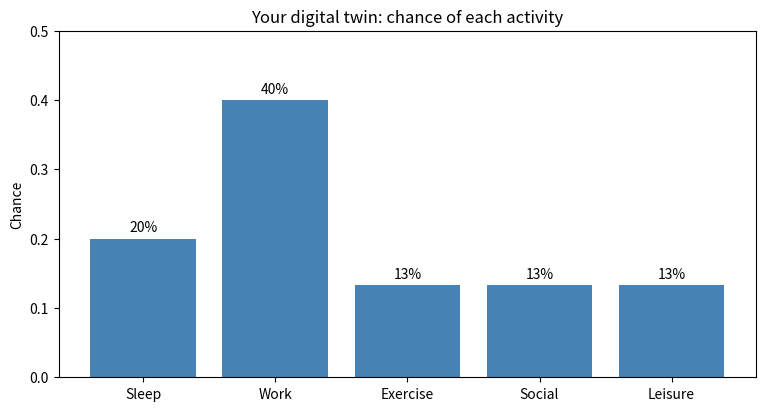
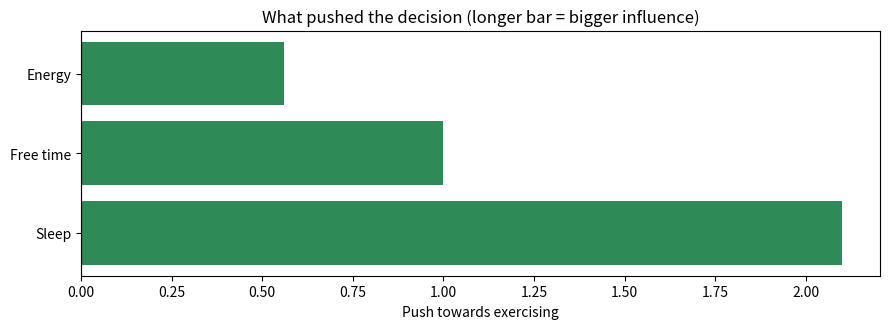
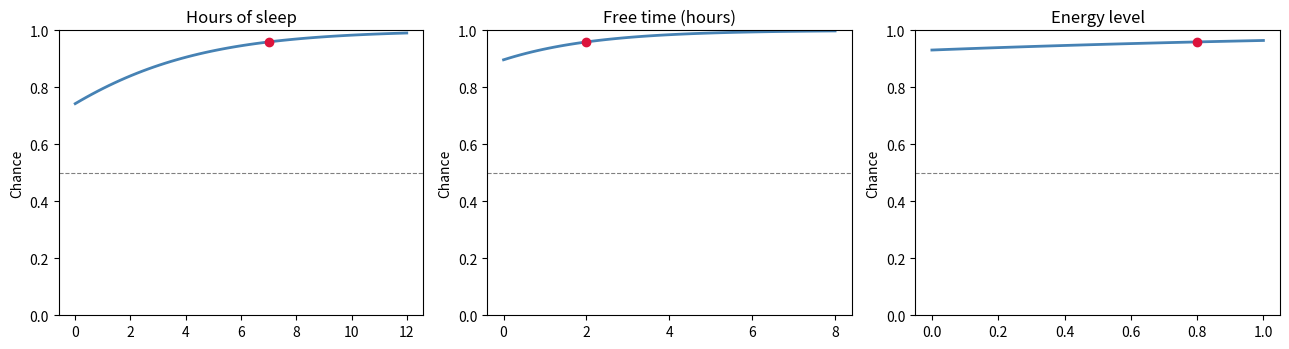
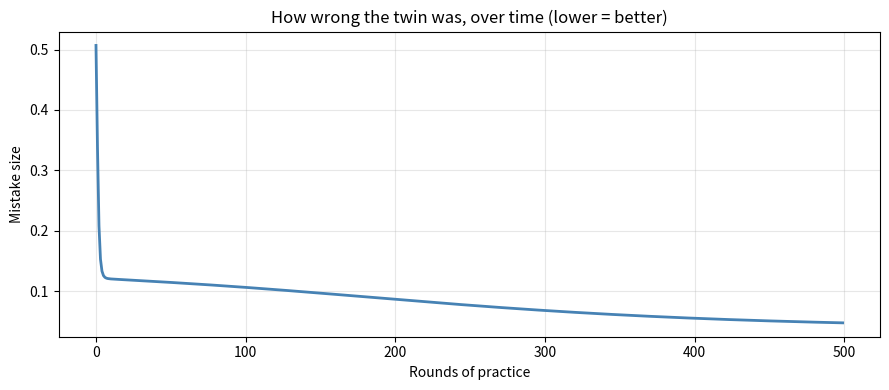
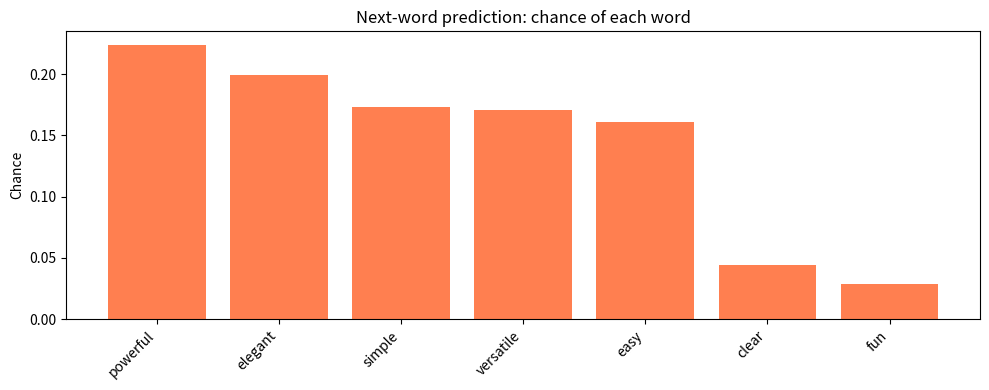
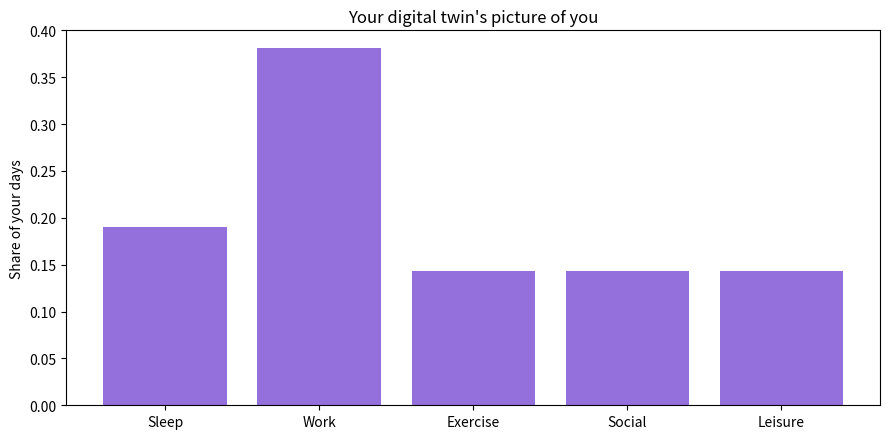

Source code (Python) for these figures, in order:
#@title ▶ Step 1 — Get everything ready (just press play) { display-mode: "form" }

# ---- hidden helper code: learners never need to read this ----
import numpy as np, matplotlib.pyplot as plt
from collections import Counter
NAMES = ["Sleep","Work","Exercise","Social","Leisure"]
LOOK = {n.lower(): i for i, n in enumerate(NAMES)}
def parse_days(text):
    out, bad = [], []
    for w in text.replace("\n", ",").split(","):
        w = w.strip().lower()
        if not w: continue
        if w in LOOK: out.append(LOOK[w])
        else: bad.append(w)
    return out, bad
def say_bad(bad):
    if bad:
        print("Hmm, I did not recognise: " + ", ".join(bad))
        print("Please use only these words: " + ", ".join(NAMES) + "\n")

print("All set. You are ready to go!")
print("The five activities we will use are: " + ", ".join(NAMES))

#@title ▶ Step 2 — Count how often I do each activity { display-mode: "form" }
#@markdown Type your days below, separated by commas.
#@markdown Use only these words: **Sleep, Work, Exercise, Social, Leisure**
my_days = "Sleep, Work, Exercise, Work, Social, Work, Leisure, Sleep, Work, Exercise, Work, Social, Work, Leisure, Sleep" #@param {type:"string"}

# ---- hidden helper code: learners never need to read this ----
import numpy as np, matplotlib.pyplot as plt
from collections import Counter
NAMES = ["Sleep","Work","Exercise","Social","Leisure"]
LOOK = {n.lower(): i for i, n in enumerate(NAMES)}
def parse_days(text):
    out, bad = [], []
    for w in text.replace("\n", ",").split(","):
        w = w.strip().lower()
        if not w: continue
        if w in LOOK: out.append(LOOK[w])
        else: bad.append(w)
    return out, bad
def say_bad(bad):
    if bad:
        print("Hmm, I did not recognise: " + ", ".join(bad))
        print("Please use only these words: " + ", ".join(NAMES) + "\n")

days, bad = parse_days(my_days)
say_bad(bad)
if len(days) < 2:
    print("Please enter at least 2 days so we have something to count.")
else:
    counts = Counter(days)
    total = len(days)
    probs = {a: c / total for a, c in counts.items()}
    order = sorted(probs, key=lambda a: -probs[a])
    print("You gave me " + str(total) + " days.\n")
    print("Here is how your time splits up:")
    for a in order:
        print("  " + NAMES[a].ljust(9) + str(counts[a]) + " of " + str(total) + " days  =  " + format(probs[a], ".0%"))
    top = order[0]
    print("\nIn plain English: on any random day, the single most likely")
    print("thing you are doing is " + NAMES[top].upper() + " (" + format(probs[top], ".0%") + " of the time).")
    print("That percentage IS the prediction a simple digital twin would make.")
    plt.figure(figsize=(9, 4.5))
    plt.bar([NAMES[a] for a in sorted(probs)], [probs[a] for a in sorted(probs)], color="steelblue")
    plt.title("Your digital twin: chance of each activity")
    plt.ylabel("Chance"); plt.ylim(0, max(probs.values()) * 1.25)
    for i, a in enumerate(sorted(probs)):
        plt.text(i, probs[a] + 0.01, format(probs[a], ".0%"), ha="center")
    plt.show()

#@title ▶ Step 3 — Try it with your own two weeks { display-mode: "form" }
#@markdown Replace these 14 days with your own, then press play.
my_two_weeks = "Sleep, Work, Work, Work, Work, Work, Exercise, Sleep, Work, Work, Work, Work, Social, Leisure" #@param {type:"string"}

# ---- hidden helper code: learners never need to read this ----
import numpy as np, matplotlib.pyplot as plt
from collections import Counter
NAMES = ["Sleep","Work","Exercise","Social","Leisure"]
LOOK = {n.lower(): i for i, n in enumerate(NAMES)}
def parse_days(text):
    out, bad = [], []
    for w in text.replace("\n", ",").split(","):
        w = w.strip().lower()
        if not w: continue
        if w in LOOK: out.append(LOOK[w])
        else: bad.append(w)
    return out, bad
def say_bad(bad):
    if bad:
        print("Hmm, I did not recognise: " + ", ".join(bad))
        print("Please use only these words: " + ", ".join(NAMES) + "\n")

days, bad = parse_days(my_two_weeks)
say_bad(bad)
if len(days) < 2:
    print("Please enter at least 2 days.")
else:
    counts = Counter(days); total = len(days)
    probs = {a: c / total for a, c in counts.items()}
    order = sorted(probs, key=lambda a: -probs[a])
    print("Your " + str(total) + " days, most common first:\n")
    for a in order:
        bar = "#" * int(round(probs[a] * 40))
        print("  " + NAMES[a].ljust(9) + format(probs[a], ">5.0%") + "  " + bar)
    print("\n1. Highest chance: " + NAMES[order[0]])
    missing = [NAMES[i] for i in range(5) if i not in counts]
    if missing:
        print("2. You never recorded: " + ", ".join(missing) + ".")
        print("   A twin trained on this data would predict those will NEVER happen.")
        print("   That is the danger of judging someone on too little data.")
    else:
        print("2. Every activity appears at least once, so your twin keeps all five options open.")
    print("3. With 100 days these percentages would settle down and wobble far less.")

#@title ▶ Step 4 — Learn what usually follows what { display-mode: "form" }
#@markdown Use the same list of days (or paste a longer one).
my_days = "Sleep, Work, Exercise, Work, Social, Work, Leisure, Sleep, Work, Exercise, Work, Social, Work, Leisure, Sleep" #@param {type:"string"}

# ---- hidden helper code: learners never need to read this ----
import numpy as np, matplotlib.pyplot as plt
from collections import Counter
NAMES = ["Sleep","Work","Exercise","Social","Leisure"]
LOOK = {n.lower(): i for i, n in enumerate(NAMES)}
def parse_days(text):
    out, bad = [], []
    for w in text.replace("\n", ",").split(","):
        w = w.strip().lower()
        if not w: continue
        if w in LOOK: out.append(LOOK[w])
        else: bad.append(w)
    return out, bad
def say_bad(bad):
    if bad:
        print("Hmm, I did not recognise: " + ", ".join(bad))
        print("Please use only these words: " + ", ".join(NAMES) + "\n")

days, bad = parse_days(my_days)
say_bad(bad)
if len(days) < 3:
    print("Please enter at least 3 days so we can see what follows what.")
else:
    trans = {}
    for cur, nxt in zip(days, days[1:]):
        trans.setdefault(cur, []).append(nxt)
    print("What your twin learned about your habits:\n")
    for cur in sorted(trans):
        c = Counter(trans[cur]); tot = len(trans[cur])
        parts = sorted(c.items(), key=lambda kv: -kv[1])
        print("  After " + NAMES[cur].upper() + ", you usually do:")
        for nxt, n in parts:
            print("      " + NAMES[nxt].ljust(9) + format(n / tot, ">5.0%"))
        if len(parts) == 1:
            print("      (always the same -> an easy, confident prediction)")
        else:
            print("      (several options -> the twin is less certain here)")
        print()
    print("This is called CONDITIONAL probability: the chance of something,")
    print("GIVEN what just happened. Context changes the answer.")

#@title ▶ Step 5 — Predict what I will do next { display-mode: "form" }
#@markdown Pick your starting activity and how far ahead to predict.
starting_activity = "Work" #@param ["Sleep", "Work", "Exercise", "Social", "Leisure"]
steps_ahead = 5 #@param {type:"slider", min:1, max:10, step:1}
my_days = "Sleep, Work, Exercise, Work, Social, Work, Leisure, Sleep, Work, Exercise, Work, Social, Work, Leisure, Sleep" #@param {type:"string"}

# ---- hidden helper code: learners never need to read this ----
import numpy as np, matplotlib.pyplot as plt
from collections import Counter
NAMES = ["Sleep","Work","Exercise","Social","Leisure"]
LOOK = {n.lower(): i for i, n in enumerate(NAMES)}
def parse_days(text):
    out, bad = [], []
    for w in text.replace("\n", ",").split(","):
        w = w.strip().lower()
        if not w: continue
        if w in LOOK: out.append(LOOK[w])
        else: bad.append(w)
    return out, bad
def say_bad(bad):
    if bad:
        print("Hmm, I did not recognise: " + ", ".join(bad))
        print("Please use only these words: " + ", ".join(NAMES) + "\n")

days, bad = parse_days(my_days)
say_bad(bad)
if len(days) < 3:
    print("Please enter at least 3 days.")
else:
    trans = {}
    for cur, nxt in zip(days, days[1:]):
        trans.setdefault(cur, []).append(nxt)
    cur = LOOK[starting_activity.lower()]
    print("Starting from " + starting_activity.upper() + ", your twin predicts:\n")
    for step in range(1, int(steps_ahead) + 1):
        if cur not in trans:
            print("  Step " + str(step) + ": no idea - your data never shows what follows " + NAMES[cur] + ".")
            break
        c = Counter(trans[cur]); tot = len(trans[cur])
        nxt, n = max(c.items(), key=lambda kv: kv[1])
        conf = n / tot
        word = "confident" if conf > 0.8 else ("fairly sure" if conf > 0.5 else "guessing")
        print("  Step " + str(step) + ": " + NAMES[nxt].ljust(9) + "(" + format(conf, ".0%") + " - " + word + ")")
        cur = nxt
    print("\nNotice how the twin can get stuck in a loop. Real lives are messier than")
    print("the data we gave it - more data gives richer, less repetitive predictions.")

#@title ▶ Step 6 — Will I exercise today? { display-mode: "form" }
#@markdown Describe today, then press play. The twin weighs it all up and decides.
hours_of_sleep = 7 #@param {type:"slider", min:0, max:12, step:0.5}
free_time_hours = 2 #@param {type:"slider", min:0, max:8, step:0.5}
energy_level = 0.8 #@param {type:"slider", min:0, max:1, step:0.05}

# ---- hidden helper code: learners never need to read this ----
import numpy as np, matplotlib.pyplot as plt
from collections import Counter
NAMES = ["Sleep","Work","Exercise","Social","Leisure"]
LOOK = {n.lower(): i for i, n in enumerate(NAMES)}
def parse_days(text):
    out, bad = [], []
    for w in text.replace("\n", ",").split(","):
        w = w.strip().lower()
        if not w: continue
        if w in LOOK: out.append(LOOK[w])
        else: bad.append(w)
    return out, bad
def say_bad(bad):
    if bad:
        print("Hmm, I did not recognise: " + ", ".join(bad))
        print("Please use only these words: " + ", ".join(NAMES) + "\n")

w = np.array([0.3, 0.5, 0.7]); bias = -0.5
x = np.array([hours_of_sleep, free_time_hours, energy_level])
contrib = x * w
total = contrib.sum() + bias
p = 1 / (1 + np.exp(-total))
labels = ["Sleep", "Free time", "Energy"]
print("How your twin weighed up today:\n")
for lab, val, wt, c in zip(labels, x, w, contrib):
    print("  " + lab.ljust(11) + str(val).rjust(5) + "  x importance " + str(wt) + "  = " + format(c, ">6.2f"))
print("  " + "Starting point".ljust(11) + " " * 24 + format(bias, ">6.2f"))
print("  " + "-" * 46)
print("  " + "TOTAL".ljust(11) + " " * 24 + format(total, ">6.2f"))
print("\nSquashed into a probability: " + format(p, ".0%"))
print("Verdict: " + ("YOU WILL PROBABLY EXERCISE" if p > 0.5 else "YOU PROBABLY WILL NOT EXERCISE"))
plt.figure(figsize=(9, 3.4))
cols = ["seagreen" if c >= 0 else "indianred" for c in contrib]
plt.barh(labels, contrib, color=cols)
plt.axvline(0, color="black", linewidth=0.8)
plt.title("What pushed the decision (longer bar = bigger influence)")
plt.xlabel("Push towards exercising")
plt.tight_layout(); plt.show()

#@title ▶ Step 7 — Show me which ingredient matters most { display-mode: "form" }
#@markdown Start from the same day you described above.
hours_of_sleep = 7 #@param {type:"slider", min:0, max:12, step:0.5}
free_time_hours = 2 #@param {type:"slider", min:0, max:8, step:0.5}
energy_level = 0.8 #@param {type:"slider", min:0, max:1, step:0.05}

# ---- hidden helper code: learners never need to read this ----
import numpy as np, matplotlib.pyplot as plt
from collections import Counter
NAMES = ["Sleep","Work","Exercise","Social","Leisure"]
LOOK = {n.lower(): i for i, n in enumerate(NAMES)}
def parse_days(text):
    out, bad = [], []
    for w in text.replace("\n", ",").split(","):
        w = w.strip().lower()
        if not w: continue
        if w in LOOK: out.append(LOOK[w])
        else: bad.append(w)
    return out, bad
def say_bad(bad):
    if bad:
        print("Hmm, I did not recognise: " + ", ".join(bad))
        print("Please use only these words: " + ", ".join(NAMES) + "\n")

w = np.array([0.3, 0.5, 0.7]); bias = -0.5
base = np.array([hours_of_sleep, free_time_hours, energy_level])
f = lambda v: 1 / (1 + np.exp(-(np.dot(v, w) + bias)))
ranges = [np.linspace(0, 12, 60), np.linspace(0, 8, 60), np.linspace(0, 1, 60)]
labels = ["Hours of sleep", "Free time (hours)", "Energy level"]
print("Today as you described it: " + format(f(base), ".0%") + " chance of exercising.\n")
fig, axes = plt.subplots(1, 3, figsize=(13, 3.6))
swings = []
for i, (ax, rng, lab) in enumerate(zip(axes, ranges, labels)):
    ys = []
    for v in rng:
        t = base.copy(); t[i] = v; ys.append(f(t))
    swings.append(max(ys) - min(ys))
    ax.plot(rng, ys, color="steelblue", linewidth=2)
    ax.axhline(0.5, color="grey", linestyle="--", linewidth=0.8)
    ax.scatter([base[i]], [f(base)], color="crimson", zorder=5)
    ax.set_title(lab); ax.set_ylim(0, 1); ax.set_ylabel("Chance")
plt.tight_layout(); plt.show()
best = int(np.argmax(swings))
print("Biggest swing comes from: " + labels[best].upper())
for lab, s in sorted(zip(labels, swings), key=lambda kv: -kv[1]):
    print("  " + lab.ljust(20) + "can change the answer by " + format(s, ".0%"))
print("\nThe red dot is your day. Where the line crosses the dashed grey line,")
print("the twin flips its mind from 'no' to 'yes'.")

#@title ▶ Step 8 — Train the twin and watch it improve { display-mode: "form" }
#@markdown How much practice should it get? Then press play.
training_examples = 100 #@param {type:"slider", min:50, max:500, step:50}
rounds_of_practice = 500 #@param {type:"slider", min:100, max:2000, step:100}
learning_speed = 0.5 #@param {type:"slider", min:0.05, max:1, step:0.05}

# ---- hidden helper code: learners never need to read this ----
import numpy as np, matplotlib.pyplot as plt
from collections import Counter
NAMES = ["Sleep","Work","Exercise","Social","Leisure"]
LOOK = {n.lower(): i for i, n in enumerate(NAMES)}
def parse_days(text):
    out, bad = [], []
    for w in text.replace("\n", ",").split(","):
        w = w.strip().lower()
        if not w: continue
        if w in LOOK: out.append(LOOK[w])
        else: bad.append(w)
    return out, bad
def say_bad(bad):
    if bad:
        print("Hmm, I did not recognise: " + ", ".join(bad))
        print("Please use only these words: " + ", ".join(NAMES) + "\n")

rng = np.random.RandomState(42)
n = int(training_examples)
X = rng.rand(n, 4)
y = ((X[:, 0] > 0.7) & (X[:, 2] > 0.5)).astype(float).reshape(-1, 1)
y = np.clip(y + rng.rand(n, 1) * 0.2, 0, 1)
sig = lambda z: 1 / (1 + np.exp(-z))
W1 = rng.randn(4, 8) * 0.5; b1 = np.zeros((1, 8))
W2 = rng.randn(8, 1) * 0.5; b2 = np.zeros((1, 1))
hist = []
for ep in range(int(rounds_of_practice)):
    a1 = sig(X.dot(W1) + b1); out = sig(a1.dot(W2) + b2)
    hist.append(float(np.mean((out - y) ** 2)))
    d2 = out - y
    dW2 = a1.T.dot(d2) / n; db2 = d2.sum(0, keepdims=True) / n
    d1 = d2.dot(W2.T) * a1 * (1 - a1)
    dW1 = X.T.dot(d1) / n; db1 = d1.sum(0, keepdims=True) / n
    W2 -= learning_speed * dW2; b2 -= learning_speed * db2
    W1 -= learning_speed * dW1; b1 -= learning_speed * db1
globals()["_TWIN"] = (W1, b1, W2, b2)
start, end = hist[0], hist[-1]
print("The twin studied " + str(n) + " example days, " + str(int(rounds_of_practice)) + " times over.\n")
print("  How wrong it was at the start:  " + format(start, ".4f"))
print("  How wrong it was at the end:    " + format(end, ".4f"))
print("  Improvement:                    " + format((start - end) / start, ".0%") + " better\n")
if end < start * 0.6:
    print("That falling line below is LEARNING. Nobody told it the rule -")
    print("it found it by making mistakes and adjusting.")
else:
    print("It barely improved. Try more rounds of practice, or a higher learning speed.")
plt.figure(figsize=(9, 4))
plt.plot(hist, color="steelblue", linewidth=2)
plt.title("How wrong the twin was, over time (lower = better)")
plt.xlabel("Rounds of practice"); plt.ylabel("Mistake size")
plt.grid(alpha=0.3); plt.tight_layout(); plt.show()

#@title ▶ Step 9 — Ask the twin about a specific day { display-mode: "form" }
#@markdown Describe the day, then press play.
day_of_week = "Saturday" #@param ["Monday", "Tuesday", "Wednesday", "Thursday", "Friday", "Saturday", "Sunday"]
time_of_day = 18 #@param {type:"slider", min:0, max:23, step:1}
weather = 0.8 #@param {type:"slider", min:0, max:1, step:0.05}
mood = 0.9 #@param {type:"slider", min:0, max:1, step:0.05}

# ---- hidden helper code: learners never need to read this ----
import numpy as np, matplotlib.pyplot as plt
from collections import Counter
NAMES = ["Sleep","Work","Exercise","Social","Leisure"]
LOOK = {n.lower(): i for i, n in enumerate(NAMES)}
def parse_days(text):
    out, bad = [], []
    for w in text.replace("\n", ",").split(","):
        w = w.strip().lower()
        if not w: continue
        if w in LOOK: out.append(LOOK[w])
        else: bad.append(w)
    return out, bad
def say_bad(bad):
    if bad:
        print("Hmm, I did not recognise: " + ", ".join(bad))
        print("Please use only these words: " + ", ".join(NAMES) + "\n")

if "_TWIN" not in globals():
    print("(Training the twin first - run Step 8 yourself to watch this happen.)\n")
    rng = np.random.RandomState(42)
    X = rng.rand(100, 4)
    y = np.clip(((X[:, 0] > 0.7) & (X[:, 2] > 0.5)).astype(float).reshape(-1, 1) + rng.rand(100, 1) * 0.2, 0, 1)
    sig = lambda z: 1 / (1 + np.exp(-z))
    W1 = rng.randn(4, 8) * 0.5; b1 = np.zeros((1, 8))
    W2 = rng.randn(8, 1) * 0.5; b2 = np.zeros((1, 1))
    for _ in range(500):
        a1 = sig(X.dot(W1) + b1); out = sig(a1.dot(W2) + b2)
        d2 = out - y
        dW2 = a1.T.dot(d2) / 100; db2 = d2.sum(0, keepdims=True) / 100
        d1 = d2.dot(W2.T) * a1 * (1 - a1)
        dW1 = X.T.dot(d1) / 100; db1 = d1.sum(0, keepdims=True) / 100
        W2 -= 0.5 * dW2; b2 -= 0.5 * db2; W1 -= 0.5 * dW1; b1 -= 0.5 * db1
    globals()["_TWIN"] = (W1, b1, W2, b2)
W1, b1, W2, b2 = globals()["_TWIN"]
sig = lambda z: 1 / (1 + np.exp(-z))
DAYS = ["Monday","Tuesday","Wednesday","Thursday","Friday","Saturday","Sunday"]
d = DAYS.index(day_of_week)
x = np.array([[d / 6, time_of_day / 23, weather, mood]])
p = float(sig(sig(x.dot(W1) + b1).dot(W2) + b2)[0][0])
desc = "lovely" if weather > 0.66 else ("okay" if weather > 0.33 else "miserable")
feel = "great" if mood > 0.66 else ("so-so" if mood > 0.33 else "low")
print("You described: " + day_of_week + " at " + str(time_of_day) + ":00, " + desc + " weather, feeling " + feel + ".\n")
print("  Chance of socialising: " + format(p, ".0%"))
print("  The twin says: " + ("LIKELY to socialise" if p > 0.5 else "UNLIKELY to socialise") + "\n")
print("Now compare a few days side by side:")
for lab, dd, tt, ww, mm in [("Weekend evening, good weather", 5, 18, 0.8, 0.9),
                             ("Weekday morning, poor weather", 1, 8, 0.3, 0.5),
                             ("Weekend afternoon, bad weather", 5, 14, 0.2, 0.6)]:
    xx = np.array([[dd / 6, tt / 23, ww, mm]])
    pp = float(sig(sig(xx.dot(W1) + b1).dot(W2) + b2)[0][0])
    print("  " + lab.ljust(34) + format(pp, ">5.0%"))
print("\nAsk yourself: do these answers match what YOU would expect? If not, the twin")
print("needs better examples to learn from - not more maths.")

#@title ▶ Step 10 — Predict the next word, the way an LLM does { display-mode: "form" }
#@markdown Write the start of a sentence, and list the words it might end with.
sentence_so_far = "I love coding in Python because it is" #@param {type:"string"}
possible_next_words = "fun, easy, powerful, versatile, simple, clear, elegant" #@param {type:"string"}

# ---- hidden helper code: learners never need to read this ----
import numpy as np, matplotlib.pyplot as plt
from collections import Counter
NAMES = ["Sleep","Work","Exercise","Social","Leisure"]
LOOK = {n.lower(): i for i, n in enumerate(NAMES)}
def parse_days(text):
    out, bad = [], []
    for w in text.replace("\n", ",").split(","):
        w = w.strip().lower()
        if not w: continue
        if w in LOOK: out.append(LOOK[w])
        else: bad.append(w)
    return out, bad
def say_bad(bad):
    if bad:
        print("Hmm, I did not recognise: " + ", ".join(bad))
        print("Please use only these words: " + ", ".join(NAMES) + "\n")

words = [w.strip() for w in possible_next_words.split(",") if w.strip()]
if len(words) < 2:
    print("Please list at least 2 possible words, separated by commas.")
else:
    rng = np.random.RandomState(abs(hash(sentence_so_far)) % (2 ** 31))
    p = rng.rand(len(words)); p = p / p.sum()
    pairs = sorted(zip(words, p), key=lambda kv: -kv[1])
    print("Your sentence: \"" + sentence_so_far + " ___\"\n")
    print("The model's confidence in each ending:\n")
    for w, v in pairs:
        print("  " + w.ljust(12) + format(v, ">5.0%") + "  " + "#" * int(round(v * 40)))
    print("\nIt would most likely say: \"" + sentence_so_far + " " + pairs[0][0] + "\"")
    print("\nBut notice it does NOT always pick the top word. That small element of")
    print("chance is why the same question can get different answers twice -")
    print("and why models sometimes say something surprising.")
    plt.figure(figsize=(10, 4))
    plt.bar([w for w, _ in pairs], [v for _, v in pairs], color="coral")
    plt.title("Next-word prediction: chance of each word")
    plt.ylabel("Chance"); plt.xticks(rotation=45, ha="right")
    plt.tight_layout(); plt.show()

#@title ▶ Step 11 — Build a digital twin of me { display-mode: "form" }
#@markdown Describe as many days as you can remember, in order. The more, the better.
my_life = "Sleep, Work, Exercise, Work, Social, Work, Leisure, Sleep, Work, Exercise, Work, Social, Work, Leisure, Sleep, Work, Work, Exercise, Social, Leisure, Sleep" #@param {type:"string"}
predict_from = "Sleep" #@param ["Sleep", "Work", "Exercise", "Social", "Leisure"]

# ---- hidden helper code: learners never need to read this ----
import numpy as np, matplotlib.pyplot as plt
from collections import Counter
NAMES = ["Sleep","Work","Exercise","Social","Leisure"]
LOOK = {n.lower(): i for i, n in enumerate(NAMES)}
def parse_days(text):
    out, bad = [], []
    for w in text.replace("\n", ",").split(","):
        w = w.strip().lower()
        if not w: continue
        if w in LOOK: out.append(LOOK[w])
        else: bad.append(w)
    return out, bad
def say_bad(bad):
    if bad:
        print("Hmm, I did not recognise: " + ", ".join(bad))
        print("Please use only these words: " + ", ".join(NAMES) + "\n")

days, bad = parse_days(my_life)
say_bad(bad)
if len(days) < 5:
    print("Please enter at least 5 days to build a twin.")
else:
    counts = Counter(days); total = len(days)
    trans = {}
    for cur, nxt in zip(days, days[1:]):
        trans.setdefault(cur, []).append(nxt)
    print("=" * 52)
    print("YOUR DIGITAL TWIN".center(52))
    print("=" * 52)
    print("\nBuilt from " + str(total) + " days of your life.\n")
    print("What it believes about you:")
    for a, c in sorted(counts.items(), key=lambda kv: -kv[1]):
        print("  " + NAMES[a].ljust(9) + format(c / total, ">5.0%") + " of your days")
    conf = []
    for cur, nxts in trans.items():
        c = Counter(nxts)
        conf.append((max(c.values()) / len(nxts), cur, max(c, key=c.get)))
    conf.sort(reverse=True)
    print("\nIts most confident habit:")
    s, cur, nxt = conf[0]
    print("  After " + NAMES[cur] + ", you do " + NAMES[nxt] + " (" + format(s, ".0%") + " of the time)")
    print("\nIts least confident moment:")
    s, cur, nxt = conf[-1]
    print("  After " + NAMES[cur] + ", it is only " + format(s, ".0%") + " sure you will do " + NAMES[nxt])
    print("\nYour next week, as predicted from " + predict_from.upper() + ":")
    cur = LOOK[predict_from.lower()]
    for i in range(1, 8):
        if cur not in trans: print("  Day " + str(i) + ": unknown"); break
        c = Counter(trans[cur]); nxt = max(c, key=c.get)
        print("  Day " + str(i) + ": " + NAMES[nxt])
        cur = nxt
    plt.figure(figsize=(9, 4.5))
    ks = sorted(counts)
    plt.bar([NAMES[k] for k in ks], [counts[k] / total for k in ks], color="mediumpurple")
    plt.title("Your digital twin's picture of you"); plt.ylabel("Share of your days")
    plt.tight_layout(); plt.show()
    print("\nThis twin only knows what you told it. Feed it more days, and it sharpens.")
    print("That is the whole lesson: AI is pattern-counting, carried out at speed.")
